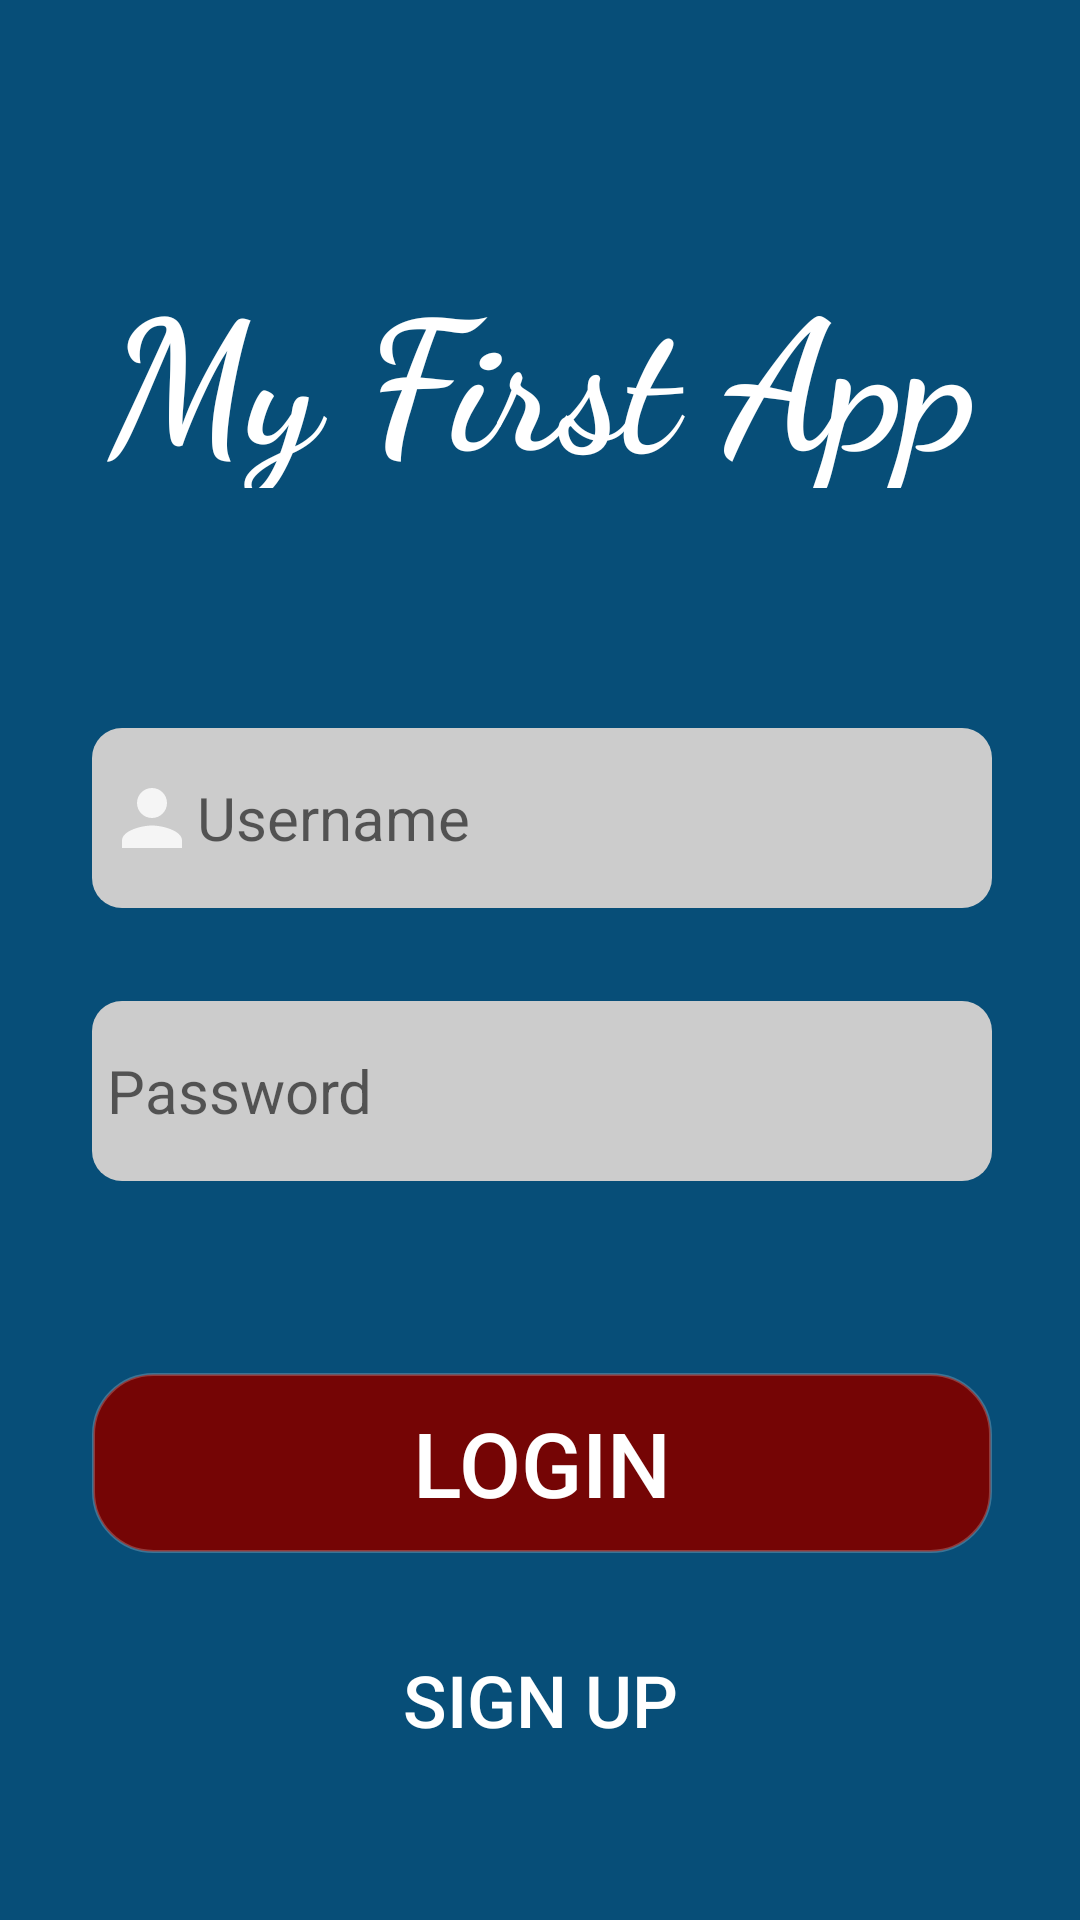

Layout XML and referenced resources for this Android screen:
<!-- AndroidManifest.xml: application theme AppTheme -->
<!-- res/layout/loginscreen.xml -->
<?xml version="1.0" encoding="utf-8"?>
<androidx.constraintlayout.widget.ConstraintLayout xmlns:android="http://schemas.android.com/apk/res/android"
    xmlns:app="http://schemas.android.com/apk/res-auto"
    android:layout_width="match_parent"
    android:layout_height="match_parent"
    android:background="@color/colorBackground2"
    android:focusable="true"
    android:focusableInTouchMode="true">

    <Button
        android:id="@+id/login_button"
        android:layout_width="300dp"
        android:layout_height="60dp"
        android:layout_marginStart="56dp"
        android:layout_marginEnd="55dp"
        android:layout_marginBottom="10dp"
        android:background="@drawable/rounded_loginbutton"
        android:text="@string/login"
        android:textColor="#FFFFFF"
        android:textSize="30sp"
        app:layout_constraintBottom_toTopOf="@+id/tosignup_button"
        app:layout_constraintEnd_toEndOf="parent"
        app:layout_constraintStart_toStartOf="parent"
        app:layout_constraintTop_toBottomOf="@+id/password_edittext" />

    <EditText
        android:id="@+id/password_edittext"
        android:layout_width="300dp"
        android:layout_height="60dp"
        android:layout_marginStart="56dp"
        android:layout_marginEnd="55dp"
        android:layout_marginBottom="64dp"
        android:autofillHints=""
        android:background="@drawable/rounded_username_password"
        android:drawableStart="@drawable/ic_action_password"
        android:ems="10"
        android:hint="@string/password"
        android:inputType="textPassword"
        android:paddingStart="5dp"
        android:textAlignment="textStart"
        android:textColor="#000000"
        android:textSize="20sp"
        app:layout_constraintBottom_toTopOf="@+id/login_button"
        app:layout_constraintEnd_toEndOf="parent"
        app:layout_constraintStart_toStartOf="parent"
        app:layout_constraintTop_toBottomOf="@+id/username_edittext" />

    <EditText
        android:id="@+id/username_edittext"
        android:layout_width="300dp"
        android:layout_height="60dp"
        android:layout_marginStart="56dp"
        android:layout_marginEnd="55dp"
        android:layout_marginBottom="31dp"
        android:autofillHints=""
        android:background="@drawable/rounded_username_password"
        android:drawableStart="@drawable/ic_action_name"
        android:ems="10"
        android:hint="@string/username"
        android:inputType="textPersonName"
        android:paddingStart="5dp"
        android:textAlignment="textStart"
        android:textColor="#000000"
        android:textSize="20sp"
        app:layout_constraintBottom_toTopOf="@+id/password_edittext"
        app:layout_constraintEnd_toEndOf="parent"
        app:layout_constraintStart_toStartOf="parent"
        app:layout_constraintTop_toBottomOf="@+id/textView_myFirstApp" />


    <TextView
        android:id="@+id/textView_myFirstApp"
        android:layout_width="300dp"
        android:layout_height="80sp"
        android:layout_marginStart="56dp"
        android:layout_marginTop="98dp"
        android:layout_marginEnd="55dp"
        android:layout_marginBottom="80dp"
        android:fontFamily="cursive"
        android:text="@string/my_first_app"
        android:textAlignment="center"
        android:textColor="#FFFFFF"
        android:textSize="60sp"
        android:textStyle="bold"
        app:layout_constraintBottom_toTopOf="@+id/username_edittext"
        app:layout_constraintEnd_toEndOf="parent"
        app:layout_constraintStart_toStartOf="parent"
        app:layout_constraintTop_toTopOf="parent" />


    <Button
        android:id="@+id/tosignup_button"
        android:layout_width="134dp"
        android:layout_height="42dp"
        android:layout_marginTop="18dp"
        android:layout_marginBottom="68dp"
        android:background="@drawable/rounded_button_send"
        android:text="@string/sign_up"
        android:textColor="#FFFFFF"
        android:textSize="24sp"
        app:layout_constraintBottom_toBottomOf="parent"
        app:layout_constraintEnd_toEndOf="parent"
        app:layout_constraintStart_toStartOf="parent"
        app:layout_constraintTop_toBottomOf="@+id/login_button" />

</androidx.constraintlayout.widget.ConstraintLayout>
<!-- resources referenced by this layout -->
<resources>
  <color name="colorBackground2">#074E78</color>
  <!-- drawable ic_action_name (drawable-anydpi) -->
  <vector xmlns:android="http://schemas.android.com/apk/res/android"
      android:width="30dp"
      android:height="30dp"
      android:viewportWidth="24"
      android:viewportHeight="24"
      android:tint="#FFFFFF"
      android:alpha="0.8">
      <path
          android:fillColor="#FF000000"
          android:pathData="M12,12c2.21,0 4,-1.79 4,-4s-1.79,-4 -4,-4 -4,1.79 -4,4 1.79,4 4,4zM12,14c-2.67,0 -8,1.34 -8,4v2h16v-2c0,-2.66 -5.33,-4 -8,-4z"/>
  </vector>
  <!-- drawable rounded_loginbutton (drawable) -->
  <?xml version="1.0" encoding="utf-8"?>
  <selector xmlns:android="http://schemas.android.com/apk/res/android">
      <item
          android:state_pressed="false">
          <shape
              android:shape="rectangle">
              <corners
                  android:radius="20dp" />
              <solid
                  android:color="#750505"/>
              <stroke
                  android:color="#37FFFFFF"
                  android:width="1dp" />
          </shape>
      </item>
  
      <item
          android:state_pressed="true">
          <shape
              android:shape="rectangle">
              <solid
                  android:color="#C60909" />
              <corners
                  android:radius="20dp"/>
              <stroke
                  android:color="#37D8D4D4"
                  android:width="1dp" />
          </shape>
      </item>
  </selector>
  <!-- drawable rounded_username_password (drawable) -->
  <?xml version="1.0" encoding="utf-8"?>
  <selector xmlns:android="http://schemas.android.com/apk/res/android">
      <item>
          <shape
              android:shape="rectangle">
              <corners
                  android:bottomLeftRadius="10dp"
                  android:topLeftRadius="10dp"
                  android:topRightRadius="10dp"
                  android:bottomRightRadius="10dp"
                  android:radius="10dp"/>
              <solid
                  android:color="#CCCCCC"/>
          </shape>
      </item>
  </selector>
  <string name="login">LOGIN</string>
  <string name="my_first_app">My First App</string>
  <string name="password">Password</string>
  <string name="sign_up">SIGN UP</string>
  <string name="username">Username</string>
  <style name="AppTheme" parent="Theme.AppCompat.Light.NoActionBar">
          
          <item name="colorPrimary">@color/colorPrimary</item>
          <item name="colorPrimaryDark">@color/colorPrimaryDark</item>
          <item name="colorAccent">@color/colorAccent</item>
          <item name="android:textAllCaps">false</item>
          <item name="android:windowAnimationStyle">@style/CustomActivityAnimation</item>
      </style>
  <color name="colorPrimary">#333333</color>
  <color name="colorPrimaryDark">#444444</color>
  <color name="colorAccent">#02727C</color>
  <style name="CustomActivityAnimation" parent="@android:style/Animation.Activity">
          <item name="android:activityOpenEnterAnimation">@anim/slide_in_right</item>
          <item name="android:activityOpenExitAnimation">@anim/slide_out_left</item>
          <item name="android:activityCloseEnterAnimation">@anim/slide_in_left</item>
          <item name="android:activityCloseExitAnimation">@anim/slide_out_right</item>
      </style>
</resources>
